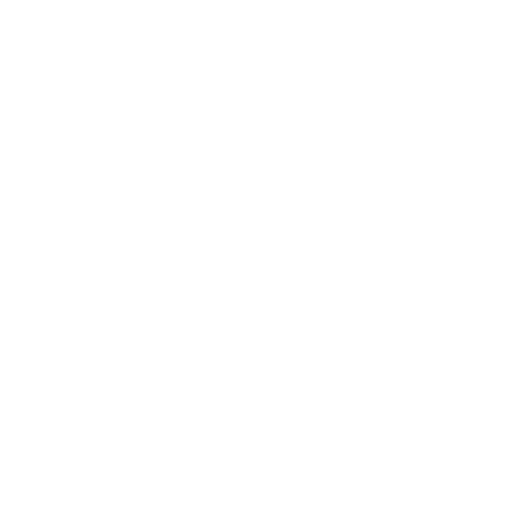
t = 0.00 s
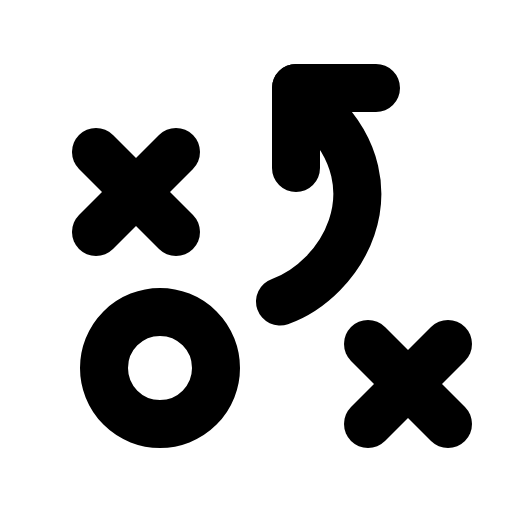
t = 0.38 s
t = 1.13 s: frame unchanged from t = 0.38 s, image omitted
t = 1.50 s: frame unchanged from t = 0.38 s, image omitted
t = 1.88 s: frame unchanged from t = 0.38 s, image omitted
t = 2.63 s: frame unchanged from t = 0.38 s, image omitted

The animated SVG that drew these frames (rendered in a browser with its animation timeline set to each time). Animation: 1 CSS @keyframes rule; one cycle of 3.00 s, repeats indefinitely.

<svg xmlns="http://www.w3.org/2000/svg" viewBox="0 0 256 256">
  <style>
    .draw-line {
      stroke-dasharray: 2000;
      stroke-dashoffset: 0;
    }
    svg:hover .draw-line {
      animation: phosphor-draw-in 3s ease-in-out infinite alternate;
    }
    @keyframes phosphor-draw-in {
      0%   { stroke-dashoffset: 2000; }
      50%  { stroke-dashoffset: 0; }
      100% { stroke-dashoffset: 0; }
    }
  </style><rect width="256" height="256" fill="none"/><circle cx="80" cy="184" r="28" fill="none" stroke="currentColor" stroke-linecap="round" stroke-linejoin="round" stroke-width="24" class="draw-line"/><line x1="48" y1="76" x2="88" y2="116" fill="none" stroke="currentColor" stroke-linecap="round" stroke-linejoin="round" stroke-width="24" class="draw-line"/><line x1="88" y1="76" x2="48" y2="116" fill="none" stroke="currentColor" stroke-linecap="round" stroke-linejoin="round" stroke-width="24" class="draw-line"/><line x1="184" y1="172" x2="224" y2="212" fill="none" stroke="currentColor" stroke-linecap="round" stroke-linejoin="round" stroke-width="24" class="draw-line"/><line x1="224" y1="172" x2="184" y2="212" fill="none" stroke="currentColor" stroke-linecap="round" stroke-linejoin="round" stroke-width="24" class="draw-line"/><polyline points="148 84 148 44 188 44" fill="none" stroke="currentColor" stroke-linecap="round" stroke-linejoin="round" stroke-width="24" class="draw-line"/><path d="M148,44l12,12c38.33,38.33,10.55,84-20,94.79" fill="none" stroke="currentColor" stroke-linecap="round" stroke-linejoin="round" stroke-width="24" class="draw-line"/></svg>
